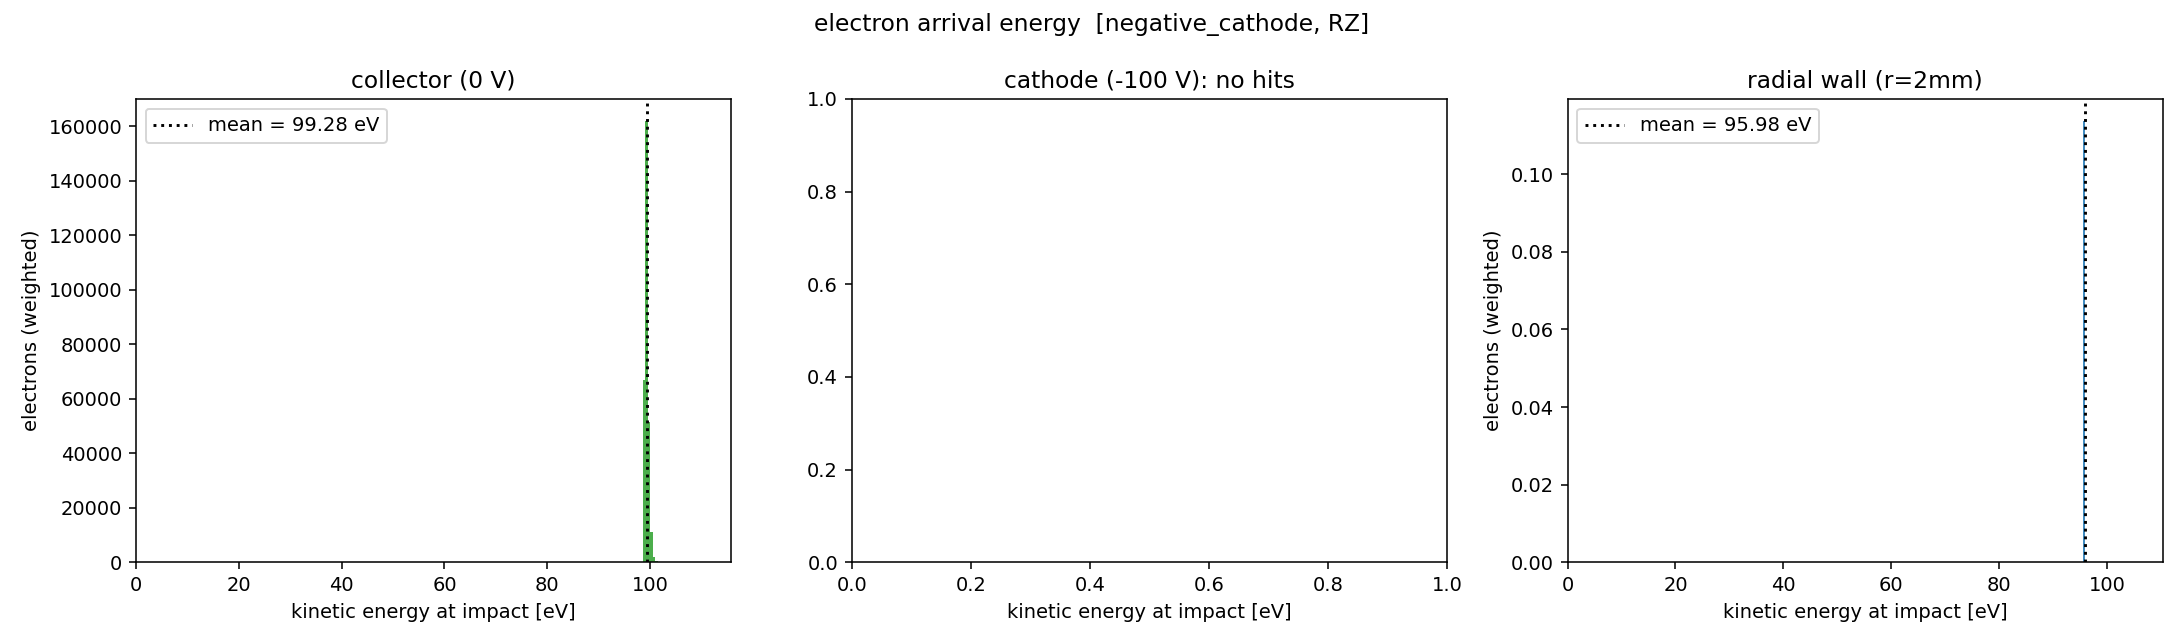

Values plotted in this chart, from the file beside it:
ke_eV, collector, cathode, radial
0.250, 0.000000e+00, 0.000000e+00, 0.000000e+00
0.750, 0.000000e+00, 0.000000e+00, 0.000000e+00
1.250, 0.000000e+00, 0.000000e+00, 0.000000e+00
1.750, 0.000000e+00, 0.000000e+00, 0.000000e+00
2.250, 0.000000e+00, 0.000000e+00, 0.000000e+00
2.750, 0.000000e+00, 0.000000e+00, 0.000000e+00
3.250, 0.000000e+00, 0.000000e+00, 0.000000e+00
3.750, 0.000000e+00, 0.000000e+00, 0.000000e+00
4.250, 0.000000e+00, 0.000000e+00, 0.000000e+00
4.750, 0.000000e+00, 0.000000e+00, 0.000000e+00
5.250, 0.000000e+00, 0.000000e+00, 0.000000e+00
5.750, 0.000000e+00, 0.000000e+00, 0.000000e+00
6.250, 0.000000e+00, 0.000000e+00, 0.000000e+00
6.750, 0.000000e+00, 0.000000e+00, 0.000000e+00
7.250, 0.000000e+00, 0.000000e+00, 0.000000e+00
7.750, 0.000000e+00, 0.000000e+00, 0.000000e+00
8.250, 0.000000e+00, 0.000000e+00, 0.000000e+00
8.750, 0.000000e+00, 0.000000e+00, 0.000000e+00
9.250, 0.000000e+00, 0.000000e+00, 0.000000e+00
9.750, 0.000000e+00, 0.000000e+00, 0.000000e+00
10.25, 0.000000e+00, 0.000000e+00, 0.000000e+00
10.75, 0.000000e+00, 0.000000e+00, 0.000000e+00
11.25, 0.000000e+00, 0.000000e+00, 0.000000e+00
11.75, 0.000000e+00, 0.000000e+00, 0.000000e+00
12.25, 0.000000e+00, 0.000000e+00, 0.000000e+00
12.75, 0.000000e+00, 0.000000e+00, 0.000000e+00
13.25, 0.000000e+00, 0.000000e+00, 0.000000e+00
13.75, 0.000000e+00, 0.000000e+00, 0.000000e+00
14.25, 0.000000e+00, 0.000000e+00, 0.000000e+00
14.75, 0.000000e+00, 0.000000e+00, 0.000000e+00
15.25, 0.000000e+00, 0.000000e+00, 0.000000e+00
15.75, 0.000000e+00, 0.000000e+00, 0.000000e+00
16.25, 0.000000e+00, 0.000000e+00, 0.000000e+00
16.75, 0.000000e+00, 0.000000e+00, 0.000000e+00
17.25, 0.000000e+00, 0.000000e+00, 0.000000e+00
17.75, 0.000000e+00, 0.000000e+00, 0.000000e+00
18.25, 0.000000e+00, 0.000000e+00, 0.000000e+00
18.75, 0.000000e+00, 0.000000e+00, 0.000000e+00
19.25, 0.000000e+00, 0.000000e+00, 0.000000e+00
19.75, 0.000000e+00, 0.000000e+00, 0.000000e+00
20.25, 0.000000e+00, 0.000000e+00, 0.000000e+00
20.75, 0.000000e+00, 0.000000e+00, 0.000000e+00
21.25, 0.000000e+00, 0.000000e+00, 0.000000e+00
21.75, 0.000000e+00, 0.000000e+00, 0.000000e+00
22.25, 0.000000e+00, 0.000000e+00, 0.000000e+00
22.75, 0.000000e+00, 0.000000e+00, 0.000000e+00
23.25, 0.000000e+00, 0.000000e+00, 0.000000e+00
23.75, 0.000000e+00, 0.000000e+00, 0.000000e+00
24.25, 0.000000e+00, 0.000000e+00, 0.000000e+00
24.75, 0.000000e+00, 0.000000e+00, 0.000000e+00
25.25, 0.000000e+00, 0.000000e+00, 0.000000e+00
25.75, 0.000000e+00, 0.000000e+00, 0.000000e+00
26.25, 0.000000e+00, 0.000000e+00, 0.000000e+00
26.75, 0.000000e+00, 0.000000e+00, 0.000000e+00
27.25, 0.000000e+00, 0.000000e+00, 0.000000e+00
27.75, 0.000000e+00, 0.000000e+00, 0.000000e+00
28.25, 0.000000e+00, 0.000000e+00, 0.000000e+00
28.75, 0.000000e+00, 0.000000e+00, 0.000000e+00
29.25, 0.000000e+00, 0.000000e+00, 0.000000e+00
29.75, 0.000000e+00, 0.000000e+00, 0.000000e+00
... 180 more rows
